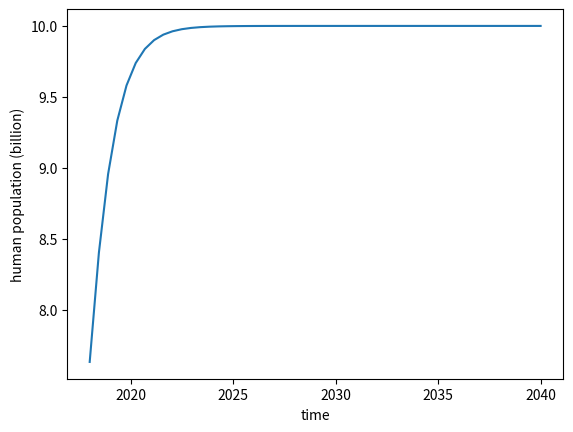

Recreate this plot in Python.
import numpy as np
from scipy.integrate import odeint
import matplotlib.pyplot as plt

def model(y,t):
    k = 1.09
    dydt = k * (1-(y/10)) * y
    return dydt

y0 = 7.632819325
t = np.linspace(2018,2040)
y = odeint(model,y0,t)

plt.plot(t,y)
plt.xlabel('time')
plt.ylabel('human population (billion)')

plt.savefig('test.png')
